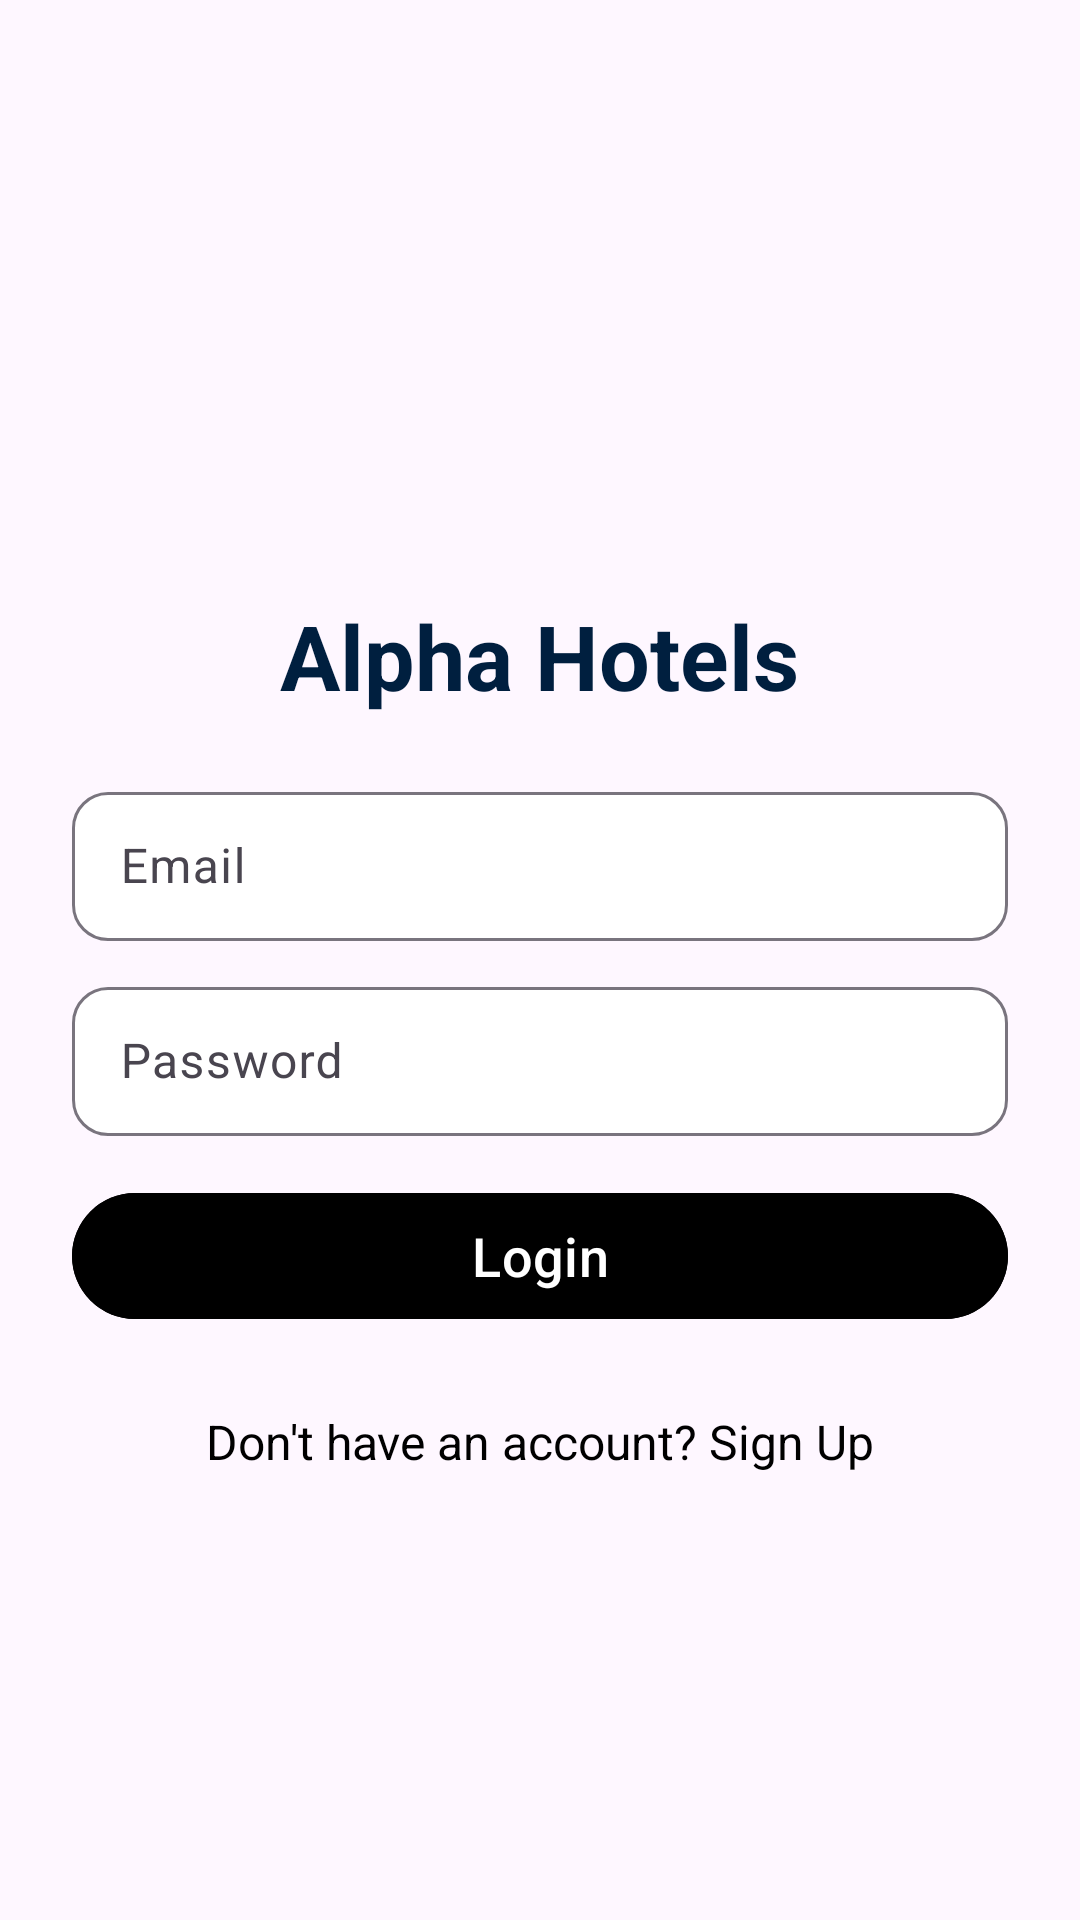

Here is an Android app screen rendered from its layout file. Give the layout XML and the strings, colors and styles it references.
<!-- AndroidManifest.xml: activity theme Theme.Material3.Light.NoActionBar -->
<!-- res/layout/activity_login.xml -->
<?xml version="1.0" encoding="utf-8"?>
<LinearLayout xmlns:android="http://schemas.android.com/apk/res/android"
    android:layout_width="match_parent"
    android:layout_height="match_parent"
    xmlns:app="http://schemas.android.com/apk/res-auto"
    android:orientation="vertical"
    android:gravity="center"
    android:padding="24dp"
    android:background="@drawable/loginbkg4">

    <TextView
        android:layout_width="wrap_content"
        android:layout_height="wrap_content"
        android:text="@string/alpha_hotels"
        android:textSize="30sp"
        android:textStyle="bold"
        android:textColor="#001F3F"
        android:layout_gravity="center_horizontal"
        android:layout_marginTop="50dp" />

    
    <com.google.android.material.textfield.TextInputLayout

        android:layout_width="match_parent"
        android:layout_height="55dp"
        android:layout_marginTop="20dp"
        app:boxBackgroundMode="outline"
        app:boxCornerRadiusBottomEnd="12dp"
        app:boxCornerRadiusTopEnd="12dp"
        app:boxCornerRadiusBottomStart="12dp"
        app:boxCornerRadiusTopStart="12dp"
        app:boxBackgroundColor="@color/white"
        android:hint="@string/email">

        <com.google.android.material.textfield.TextInputEditText
            android:id="@+id/emailLogin"
            android:inputType="textEmailAddress"
            android:layout_width="match_parent"
            android:layout_height="wrap_content"/>

    </com.google.android.material.textfield.TextInputLayout>

    
    <com.google.android.material.textfield.TextInputLayout

        android:layout_width="match_parent"
        android:layout_height="55dp"
        android:layout_marginTop="10dp"
        app:boxBackgroundMode="outline"
        app:boxCornerRadiusBottomEnd="12dp"
        app:boxCornerRadiusTopEnd="12dp"
        app:boxCornerRadiusBottomStart="12dp"
        app:boxCornerRadiusTopStart="12dp"
        app:boxBackgroundColor="@color/white"
        android:hint="@string/password">

        <com.google.android.material.textfield.TextInputEditText
            android:id="@+id/passwordLogin"
            android:inputType="textPassword"
            android:layout_width="match_parent"
            android:layout_height="wrap_content"/>

    </com.google.android.material.textfield.TextInputLayout>

    <Button
        android:id="@+id/loginBtn"
        android:layout_width="match_parent"
        android:layout_height="50dp"
        android:text="@string/login"
        android:textSize="18sp"
        android:textColor="#FFFFFF"
        android:backgroundTint="@color/black"
        android:layout_marginTop="15dp"
        android:layout_marginBottom="10dp"/>


    <TextView
        android:id="@+id/signupLink"
        android:layout_width="wrap_content"
        android:layout_height="wrap_content"
        android:text="@string/don_t_have_an_account_sign_up"
        android:textColor="@color/black"
        android:textSize="16sp"
        android:layout_gravity="center_horizontal"
        android:layout_marginTop="16dp" />

</LinearLayout>
<!-- resources referenced by this layout -->
<resources>
  <string name="alpha_hotels">Alpha Hotels</string>
  <string name="don_t_have_an_account_sign_up">Don\'t have an account? Sign Up</string>
  <string name="email">Email</string>
  <string name="login">Login</string>
  <string name="password">Password</string>
  <!-- not gathered from this repository: default colours our renderer supplied (Android Studio template values) -->
  <color name="black">#FF000000</color>
  <color name="white">#FFFFFFFF</color>
</resources>
